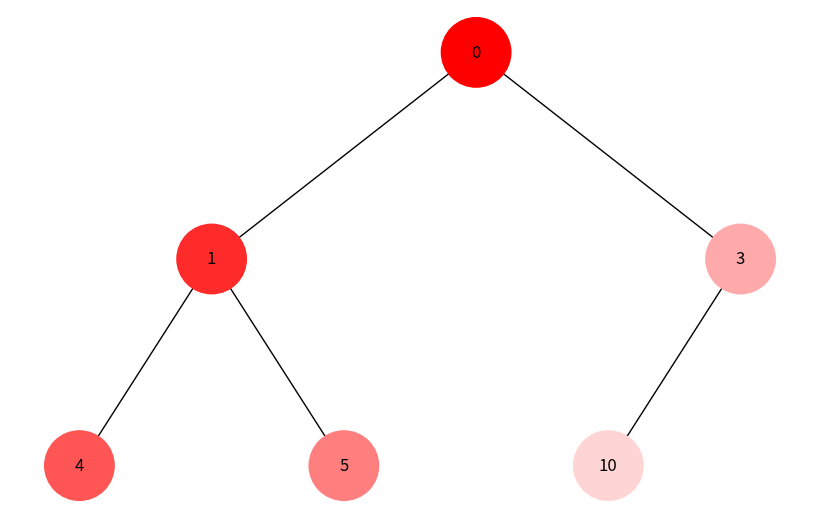
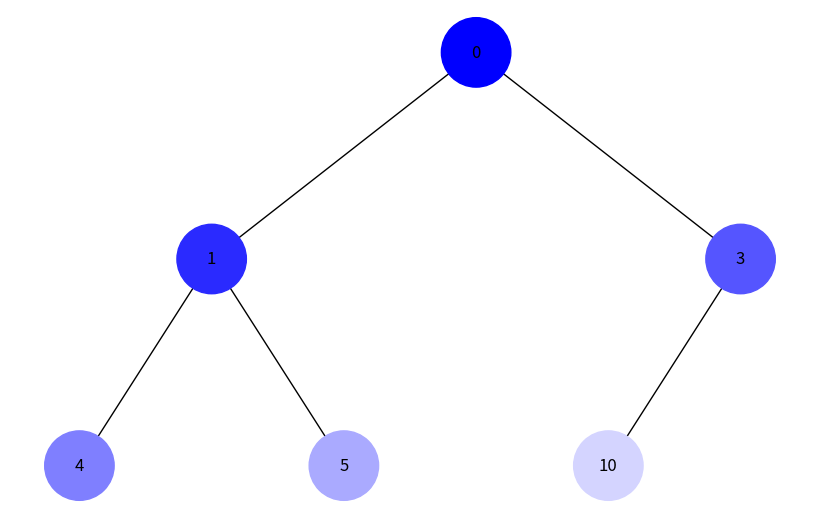

These figures' Python source, in order:
import uuid
import heapq
import networkx as nx
import matplotlib.pyplot as plt
from collections import deque

class Node:
    def __init__(self, key, color="#000000"):
        self.left = None
        self.right = None
        self.val = key
        self.color = color  # Колір вузла
        self.id = str(uuid.uuid4())  # Унікальний ідентифікатор вузла

def add_edges(graph, node, pos, x=0, y=0, layer=1):
    if node is not None:
        graph.add_node(node.id, color=node.color, label=node.val)
        if node.left:
            graph.add_edge(node.id, node.left.id)
            l = x - 1 / 2 ** layer
            pos[node.left.id] = (l, y - 1)
            add_edges(graph, node.left, pos, x=l, y=y - 1, layer=layer + 1)
        if node.right:
            graph.add_edge(node.id, node.right.id)
            r = x + 1 / 2 ** layer
            pos[node.right.id] = (r, y - 1)
            add_edges(graph, node.right, pos, x=r, y=y - 1, layer=layer + 1)
    return graph

def draw_tree(tree_root):
    tree = nx.DiGraph()
    pos = {tree_root.id: (0, 0)}
    tree = add_edges(tree, tree_root, pos)

    colors = [node[1]['color'] for node in tree.nodes(data=True)]
    labels = {node[0]: node[1]['label'] for node in tree.nodes(data=True)}

    
    plt.figure(figsize=(8, 5))
    nx.draw(tree, pos=pos, labels=labels, arrows=False, node_size=2500, node_color=colors)
    plt.show()

def build_heap_tree(arr, index=0):
    if index >= len(arr):
        return None

    node = Node(arr[index])
    node.left = build_heap_tree(arr, 2 * index + 1)
    node.right = build_heap_tree(arr, 2 * index + 2)
    return node

def heap_sort(arr):
    h = []
    for value in arr:
        heapq.heappush(h, value)
    return [heapq.heappop(h) for _ in range(len(h))]

def generate_color_gradient(step, total_steps, color="blue"):
    intensity = int((step / total_steps) * 255)
    if color == "blue":
        return f'#{intensity:02x}{intensity:02x}ff'
    elif color == "green":
        return f'#{intensity:02x}ff{intensity:02x}'
    elif color == "red":
        return f'#ff{intensity:02x}{intensity:02x}'
    return f'#{intensity:02x}{intensity:02x}{intensity:02x}'

def bfs(root, color="blue"):
    if not root:
        return

    queue = deque([root])
    step = 0
    total_steps = count_nodes(root)

    while queue:
        node = queue.popleft()
        node.color = generate_color_gradient(step, total_steps, color)
        step += 1

        if node.left:
            queue.append(node.left)
        if node.right:
            queue.append(node.right)

def dfs(root, color="red"):
    if not root:
        return

    stack = [root]
    step = 0
    total_steps = count_nodes(root)

    while stack:
        node = stack.pop()
        node.color = generate_color_gradient(step, total_steps, color)
        step += 1

        # Спочатку додаємо правого, щоб лівий обробився першим
        if node.right:
            stack.append(node.right)
        if node.left:
            stack.append(node.left)

def count_nodes(node):
    if not node:
        return 0
    return 1 + count_nodes(node.left) + count_nodes(node.right)

# Масив, який потрібно перетворити на мін-купу
heap_array = [0, 4, 5, 10, 1, 3]

# Сортуємо масив за допомогою heap_sort
sorted_arr = heap_sort(heap_array)

# Будуємо бінарне дерево з відсортованого масиву
root_bfs = build_heap_tree(sorted_arr)
root_dfs = build_heap_tree(sorted_arr)
# Виконуємо обхід у ширину або глибину та призначаємо кольори
bfs(root_bfs, color="blue")
dfs(root_dfs, color="red")

# Відображаємо дерево після завершення обходу
draw_tree(root_dfs)
draw_tree(root_bfs)
